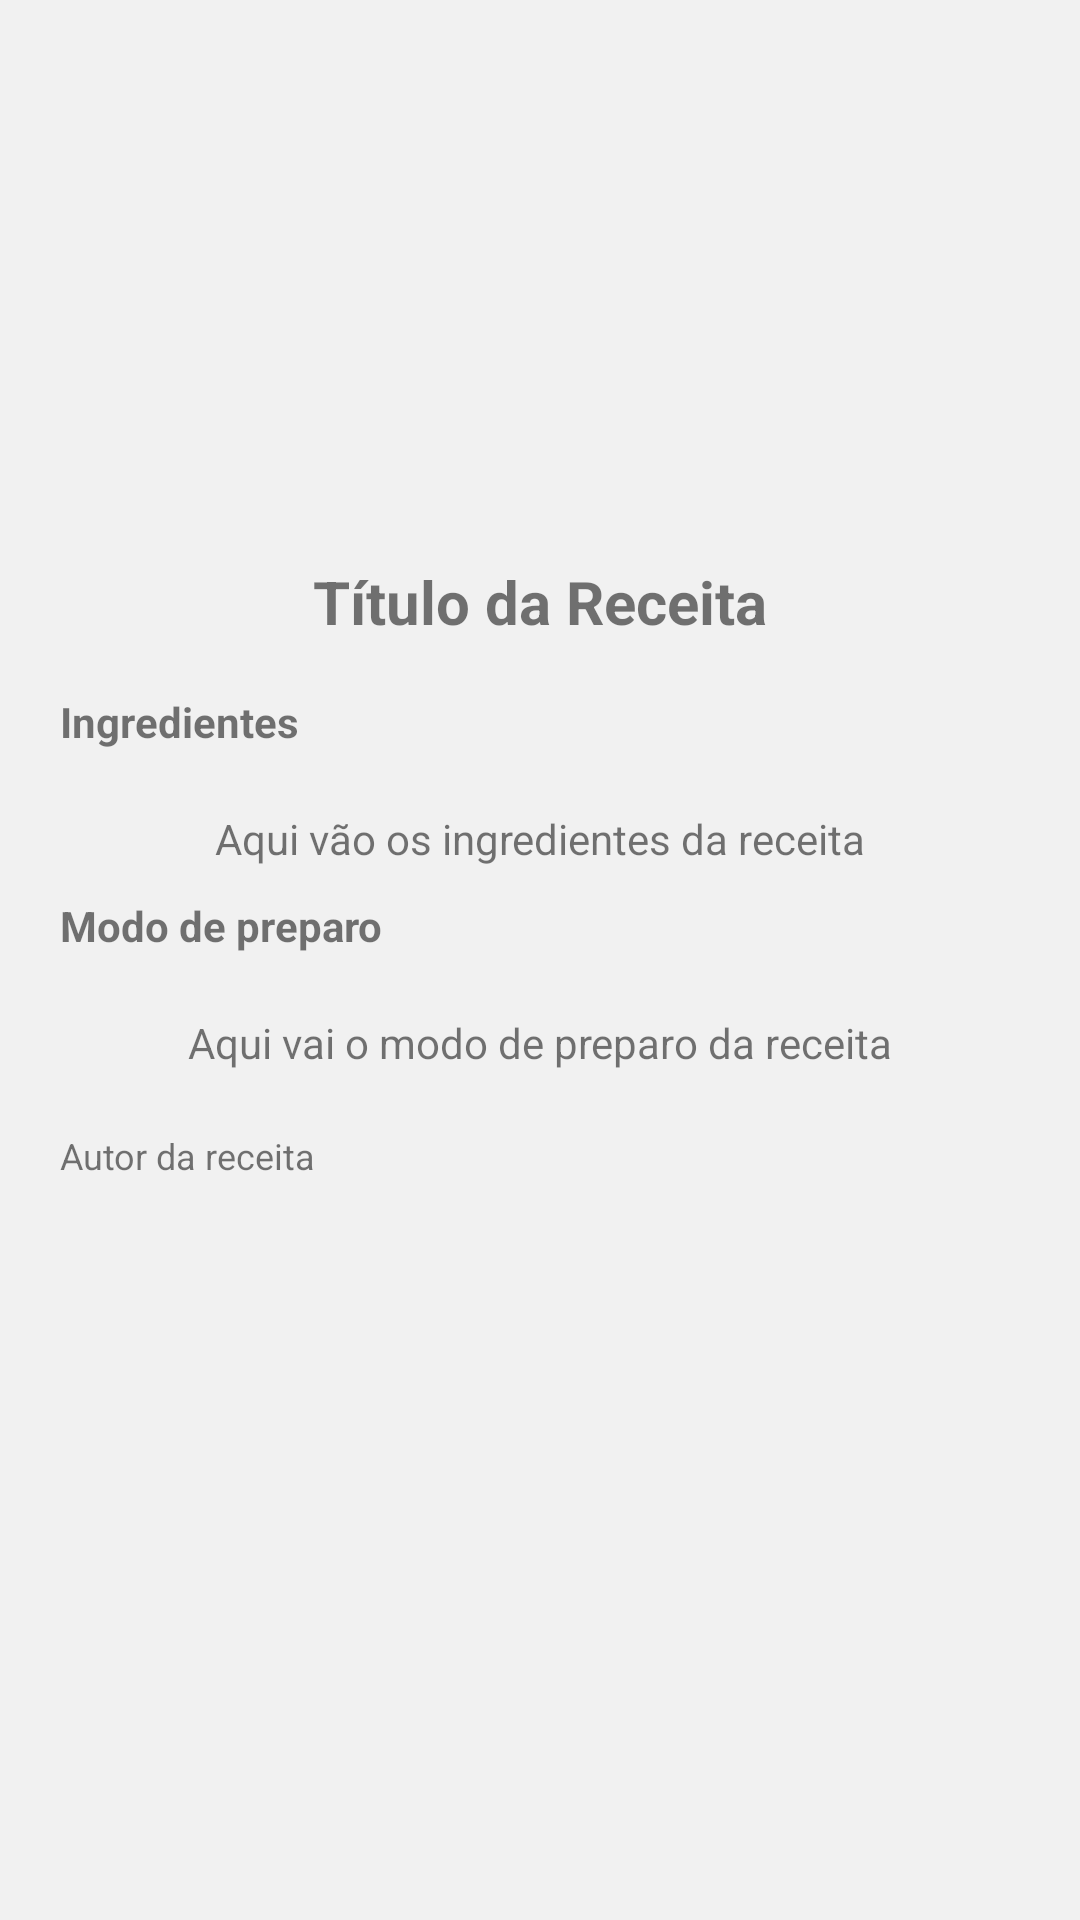

Reconstruct the res/layout file that produces this screen, plus the resources it refers to.
<!-- AndroidManifest.xml: application theme Theme.Pimpmyfood -->
<!-- res/layout/detalhe_receita.xml -->
<?xml version="1.0" encoding="utf-8"?>

<LinearLayout
    xmlns:android="http://schemas.android.com/apk/res/android"
    xmlns:app="http://schemas.android.com/apk/res-auto"
    xmlns:tools="http://schemas.android.com/tools"
    android:layout_width="match_parent"
    android:layout_height="match_parent"
    tools:context=".ReceitaDetail"
    android:orientation="vertical"
    android:background="@color/pagebackground">

    <ImageView
        android:id="@+id/photoDetail"
        android:layout_width="match_parent"
        android:layout_height="150dp"
        android:layout_gravity="center"
        android:layout_marginTop="10dp"
        android:scaleType="centerCrop"
        tools:src="@tools:sample/avatars" />

    <TextView
        android:id="@+id/titleDetail"
        android:layout_width="wrap_content"
        android:layout_height="wrap_content"
        android:text="Título da Receita"
        android:textSize="20sp"
        android:layout_marginTop="20dp"
        android:textStyle="bold"
        android:layout_gravity="center"
        android:gravity="center"
        android:padding="7dp"/>

    <TextView
        android:id="@+id/titleIngredientes"
        android:layout_width="match_parent"
        android:layout_height="wrap_content"
        android:text="Ingredientes"
        android:paddingRight="20dp"
        android:paddingLeft="20dp"
        android:layout_marginTop="10dp"
        android:textStyle="bold"/>

    <TextView
        android:id="@+id/ingredientsDetail"
        android:layout_width="wrap_content"
        android:layout_height="wrap_content"
        android:text="Aqui vão os ingredientes da receita"
        android:textSize="14sp"
        android:layout_gravity="center"
        android:paddingRight="20dp"
        android:paddingLeft="20dp"
        android:layout_marginTop="20dp"/>

    <TextView
        android:id="@+id/titlePreparo"
        android:layout_width="match_parent"
        android:layout_height="wrap_content"
        android:text="Modo de preparo"
        android:paddingRight="20dp"
        android:paddingLeft="20dp"
        android:layout_marginTop="10dp"
        android:textStyle="bold"/>

    <TextView
        android:id="@+id/preaprationDetail"
        android:layout_width="wrap_content"
        android:layout_height="wrap_content"
        android:text="Aqui vai o modo de preparo da receita"
        android:textSize="14sp"
        android:layout_gravity="center"
        android:paddingRight="20dp"
        android:paddingLeft="20dp"
        android:layout_marginTop="20dp"/>

    <TextView
        android:id="@+id/authorDetail"
        android:layout_width="wrap_content"
        android:layout_height="wrap_content"
        android:text="Autor da receita"
        android:textSize="12sp"
        android:layout_gravity="start"
        android:paddingRight="20dp"
        android:paddingLeft="20dp"
        android:layout_marginTop="20dp"/>

</LinearLayout>
<!-- resources referenced by this layout -->
<resources>
  <color name="pagebackground">#F1F1F1</color>
  <style name="Theme.Pimpmyfood" parent="Theme.MaterialComponents.DayNight.DarkActionBar">
          
          <item name="colorPrimary">@color/purple_500</item>
          <item name="colorPrimaryVariant">@color/purple_700</item>
          <item name="colorOnPrimary">@color/white</item>
          
          <item name="colorSecondary">@color/teal_200</item>
          <item name="colorSecondaryVariant">@color/teal_700</item>
          <item name="colorOnSecondary">@color/black</item>
          
          <item name="android:statusBarColor" tools:targetApi="l">?attr/colorPrimaryVariant</item>
          
      </style>
  <color name="purple_500">#FFC107</color>
  <color name="purple_700">#FB7F12</color>
  <color name="white">#FFFFFFFF</color>
  <color name="teal_200">#FFC107</color>
  <color name="teal_700">#FB7F12</color>
  <color name="black">#FF000000</color>
</resources>
